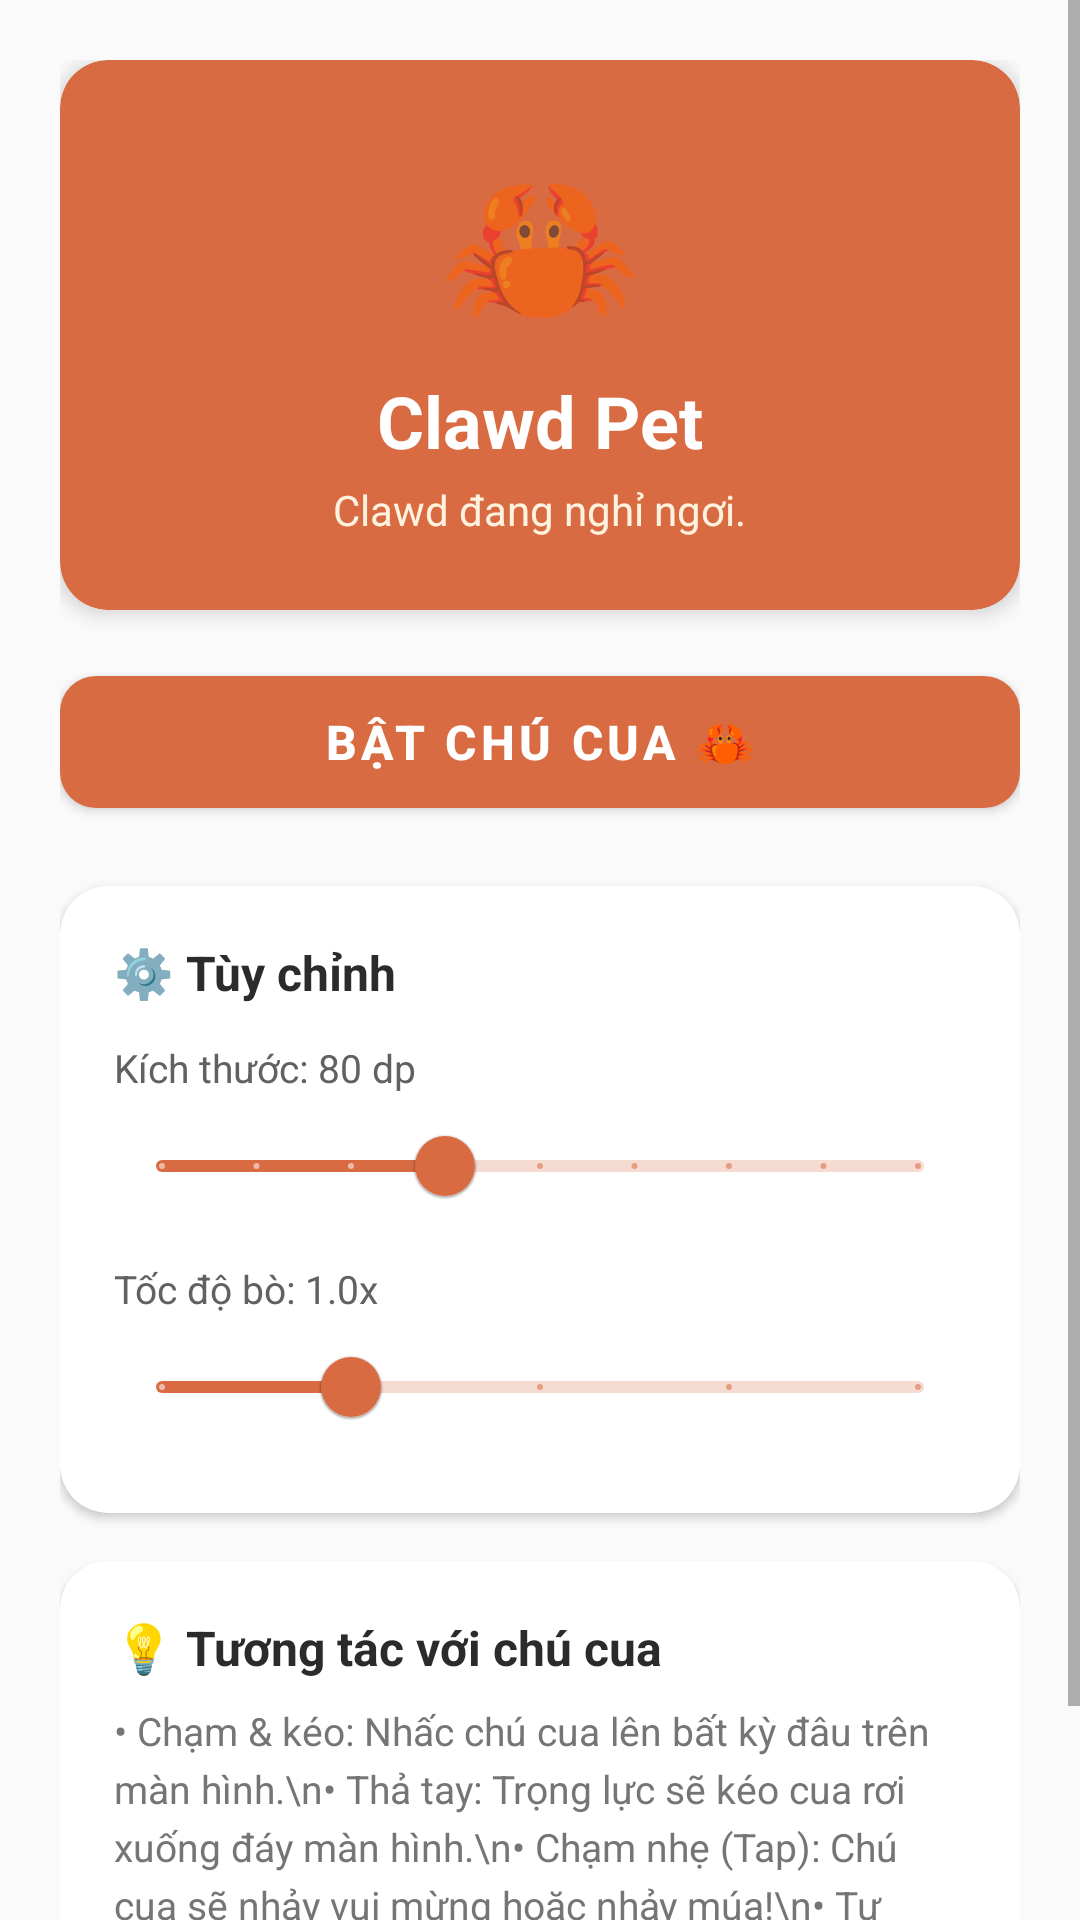

Layout XML and referenced resources for this Android screen:
<!-- AndroidManifest.xml: application theme Theme.ClawdPet -->
<!-- res/layout/activity_main.xml -->
<?xml version="1.0" encoding="utf-8"?>
<ScrollView xmlns:android="http://schemas.android.com/apk/res/android"
    xmlns:app="http://schemas.android.com/apk/res-auto"
    android:layout_width="match_parent"
    android:layout_height="match_parent"
    android:background="@color/background_light"
    android:fillViewport="true">

    <LinearLayout
        android:layout_width="match_parent"
        android:layout_height="wrap_content"
        android:orientation="vertical"
        android:padding="20dp">

        
        <com.google.android.material.card.MaterialCardView
            android:layout_width="match_parent"
            android:layout_height="wrap_content"
            android:layout_marginBottom="16dp"
            app:cardBackgroundColor="@color/clawd_orange"
            app:cardCornerRadius="16dp"
            app:cardElevation="4dp">

            <LinearLayout
                android:layout_width="match_parent"
                android:layout_height="wrap_content"
                android:gravity="center"
                android:orientation="vertical"
                android:padding="24dp">

                <TextView
                    android:layout_width="wrap_content"
                    android:layout_height="wrap_content"
                    android:text="🦀"
                    android:textSize="54sp" />

                <TextView
                    android:layout_width="wrap_content"
                    android:layout_height="wrap_content"
                    android:layout_marginTop="8dp"
                    android:text="@string/app_name"
                    android:textColor="@color/white"
                    android:textSize="24sp"
                    android:textStyle="bold" />

                <TextView
                    android:id="@+id/tv_status"
                    android:layout_width="wrap_content"
                    android:layout_height="wrap_content"
                    android:layout_marginTop="4dp"
                    android:text="@string/status_stopped"
                    android:textColor="#FFF3E0"
                    android:textSize="14sp" />
            </LinearLayout>
        </com.google.android.material.card.MaterialCardView>

        
        <com.google.android.material.card.MaterialCardView
            android:id="@+id/card_permission"
            android:layout_width="match_parent"
            android:layout_height="wrap_content"
            android:layout_marginBottom="16dp"
            android:visibility="gone"
            app:cardBackgroundColor="#FFF8E1"
            app:cardCornerRadius="12dp"
            app:cardElevation="2dp"
            app:strokeColor="#FFB300"
            app:strokeWidth="1dp">

            <LinearLayout
                android:layout_width="match_parent"
                android:layout_height="wrap_content"
                android:orientation="vertical"
                android:padding="16dp">

                <TextView
                    android:layout_width="wrap_content"
                    android:layout_height="wrap_content"
                    android:text="⚠️ Cần cấp quyền hiển thị"
                    android:textColor="#F57C00"
                    android:textSize="16sp"
                    android:textStyle="bold" />

                <TextView
                    android:layout_width="wrap_content"
                    android:layout_height="wrap_content"
                    android:layout_marginTop="6dp"
                    android:text="@string/permission_required"
                    android:textColor="#5D4037"
                    android:textSize="13sp" />

                <com.google.android.material.button.MaterialButton
                    android:id="@+id/btn_grant_permission"
                    android:layout_width="match_parent"
                    android:layout_height="wrap_content"
                    android:layout_marginTop="12dp"
                    android:text="@string/grant_permission"
                    app:backgroundTint="#F57C00"
                    app:cornerRadius="8dp" />
            </LinearLayout>
        </com.google.android.material.card.MaterialCardView>

        
        <com.google.android.material.button.MaterialButton
            android:id="@+id/btn_toggle_pet"
            android:layout_width="match_parent"
            android:layout_height="56dp"
            android:layout_marginBottom="20dp"
            android:text="@string/btn_start"
            android:textSize="16sp"
            android:textStyle="bold"
            app:backgroundTint="@color/clawd_orange"
            app:cornerRadius="12dp"
            app:elevation="4dp" />

        
        <com.google.android.material.card.MaterialCardView
            android:layout_width="match_parent"
            android:layout_height="wrap_content"
            android:layout_marginBottom="16dp"
            app:cardBackgroundColor="@color/white"
            app:cardCornerRadius="16dp"
            app:cardElevation="2dp">

            <LinearLayout
                android:layout_width="match_parent"
                android:layout_height="wrap_content"
                android:orientation="vertical"
                android:padding="18dp">

                <TextView
                    android:layout_width="wrap_content"
                    android:layout_height="wrap_content"
                    android:text="⚙️ Tùy chỉnh"
                    android:textColor="@color/clawd_dark"
                    android:textSize="16sp"
                    android:textStyle="bold" />

                
                <TextView
                    android:id="@+id/tv_size_label"
                    android:layout_width="wrap_content"
                    android:layout_height="wrap_content"
                    android:layout_marginTop="12dp"
                    android:text="Kích thước: 80 dp"
                    android:textColor="#616161"
                    android:textSize="13sp" />

                <com.google.android.material.slider.Slider
                    android:id="@+id/slider_size"
                    android:layout_width="match_parent"
                    android:layout_height="wrap_content"
                    android:valueFrom="50.0"
                    android:valueTo="130.0"
                    android:value="80.0"
                    android:stepSize="10.0" />

                
                <TextView
                    android:id="@+id/tv_speed_label"
                    android:layout_width="wrap_content"
                    android:layout_height="wrap_content"
                    android:layout_marginTop="8dp"
                    android:text="Tốc độ bò: 1.0x"
                    android:textColor="#616161"
                    android:textSize="13sp" />

                <com.google.android.material.slider.Slider
                    android:id="@+id/slider_speed"
                    android:layout_width="match_parent"
                    android:layout_height="wrap_content"
                    android:valueFrom="0.5"
                    android:valueTo="2.5"
                    android:value="1.0"
                    android:stepSize="0.5" />
            </LinearLayout>
        </com.google.android.material.card.MaterialCardView>

        
        <com.google.android.material.card.MaterialCardView
            android:layout_width="match_parent"
            android:layout_height="wrap_content"
            app:cardBackgroundColor="@color/white"
            app:cardCornerRadius="16dp"
            app:cardElevation="2dp">

            <LinearLayout
                android:layout_width="match_parent"
                android:layout_height="wrap_content"
                android:orientation="vertical"
                android:padding="18dp">

                <TextView
                    android:layout_width="wrap_content"
                    android:layout_height="wrap_content"
                    android:text="💡 Tương tác với chú cua"
                    android:textColor="@color/clawd_dark"
                    android:textSize="16sp"
                    android:textStyle="bold" />

                <TextView
                    android:layout_width="wrap_content"
                    android:layout_height="wrap_content"
                    android:layout_marginTop="8dp"
                    android:lineSpacingExtra="4dp"
                    android:text="• Chạm &amp; kéo: Nhấc chú cua lên bất kỳ đâu trên màn hình.\n• Thả tay: Trọng lực sẽ kéo cua rơi xuống đáy màn hình.\n• Chạm nhẹ (Tap): Chú cua sẽ nhảy vui mừng hoặc nhảy múa!\n• Tự động: Cua sẽ tự đi dạo, leo tường và hiện bong bóng suy nghĩ."
                    android:textColor="#757575"
                    android:textSize="13sp" />
            </LinearLayout>
        </com.google.android.material.card.MaterialCardView>

    </LinearLayout>
</ScrollView>
<!-- resources referenced by this layout -->
<resources>
  <color name="background_light">#FAFAFA</color>
  <color name="clawd_dark">#2B2B2B</color>
  <color name="clawd_orange">#D96B43</color>
  <color name="white">#FFFFFFFF</color>
  <string name="app_name">Clawd Pet</string>
  <string name="btn_start">Bật chú cua 🦀</string>
  <string name="grant_permission">Cấp quyền hiển thị</string>
  <string name="permission_required">Cần cấp quyền "Hiển thị trên ứng dụng khác" để chú cua có thể bò trên màn hình của bạn.</string>
  <string name="status_stopped">Clawd đang nghỉ ngơi.</string>
  <style name="Theme.ClawdPet" parent="Theme.MaterialComponents.DayNight.NoActionBar">
          <item name="colorPrimary">@color/clawd_orange</item>
          <item name="colorPrimaryVariant">@color/primary</item>
          <item name="colorOnPrimary">@color/white</item>
          <item name="android:statusBarColor">@color/clawd_orange</item>
      </style>
  <color name="primary">#E65100</color>
</resources>
